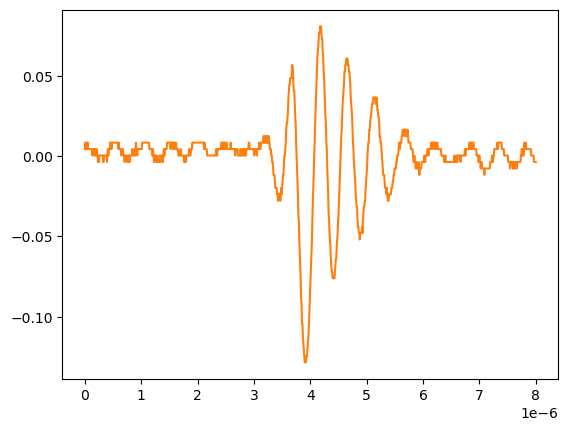

Data behind this chart, as committed beside it:
# KEYSIGHT TECHNOLOGIES, MSO-X 3024T, MY58262555, 07.30.2019051434
# time, 1
# 2024-09-12 15:47:40.211116
0.000000000000000000e+00, 4.281410000000000250e-03
8.008008008008007187e-09, 8.301499999999999851e-03
1.601601601601601437e-08, 4.281410000000000250e-03
2.402402402402402322e-08, 4.281410000000000250e-03
3.203203203203202875e-08, 8.301499999999999851e-03
4.004004004004003428e-08, 4.281410000000000250e-03
4.804804804804804643e-08, 8.301499999999999851e-03
5.605605605605605196e-08, 4.281410000000000250e-03
6.406406406406405750e-08, 4.281410000000000250e-03
7.207207207207206965e-08, 4.281410000000000250e-03
8.008008008008006856e-08, 4.281410000000000250e-03
8.808808808808808071e-08, 4.281410000000000250e-03
9.609609609609609286e-08, 4.281410000000000250e-03
1.041041041041040918e-07, 4.281410000000000250e-03
1.121121121121121039e-07, 4.281410000000000250e-03
1.201201201201201028e-07, 4.281410000000000250e-03
1.281281281281281150e-07, 4.281410000000000250e-03
1.361361361361361271e-07, 2.613070000000000106e-04
1.441441441441441393e-07, 4.281410000000000250e-03
1.521521521521521250e-07, 4.281410000000000250e-03
1.601601601601601371e-07, 4.281410000000000250e-03
1.681681681681681493e-07, 2.613070000000000106e-04
1.761761761761761614e-07, 2.613070000000000106e-04
1.841841841841841736e-07, 4.281410000000000250e-03
1.921921921921921857e-07, 2.613070000000000106e-04
2.002002002002001714e-07, 2.613070000000000106e-04
2.082082082082081836e-07, 4.281410000000000250e-03
2.162162162162161957e-07, 2.613070000000000106e-04
2.242242242242242079e-07, 2.613070000000000106e-04
2.322322322322322200e-07, -3.758800000000000075e-03
2.402402402402402057e-07, 2.613070000000000106e-04
2.482482482482482178e-07, -3.758800000000000075e-03
2.562562562562562300e-07, 2.613070000000000106e-04
2.642642642642642421e-07, 2.613070000000000106e-04
2.722722722722722543e-07, 2.613070000000000106e-04
2.802802802802802664e-07, 2.613070000000000106e-04
2.882882882882882786e-07, 2.613070000000000106e-04
2.962962962962962907e-07, 2.613070000000000106e-04
3.043043043043042499e-07, 2.613070000000000106e-04
3.123123123123122621e-07, 2.613070000000000106e-04
3.203203203203202742e-07, 2.613070000000000106e-04
3.283283283283282864e-07, -3.758800000000000075e-03
3.363363363363362985e-07, 2.613070000000000106e-04
3.443443443443443107e-07, 2.613070000000000106e-04
3.523523523523523228e-07, 2.613070000000000106e-04
3.603603603603603350e-07, 2.613070000000000106e-04
3.683683683683683471e-07, 2.613070000000000106e-04
3.763763763763763593e-07, 2.613070000000000106e-04
3.843843843843843714e-07, 2.613070000000000106e-04
3.923923923923923307e-07, -3.758800000000000075e-03
4.004004004004003428e-07, 2.613070000000000106e-04
4.084084084084083550e-07, 4.281410000000000250e-03
4.164164164164163671e-07, 2.613070000000000106e-04
4.244244244244243793e-07, 4.281410000000000250e-03
4.324324324324323914e-07, 4.281410000000000250e-03
4.404404404404404036e-07, 4.281410000000000250e-03
4.484484484484484157e-07, 8.301499999999999851e-03
4.564564564564564279e-07, 4.281410000000000250e-03
... 942 more rows
